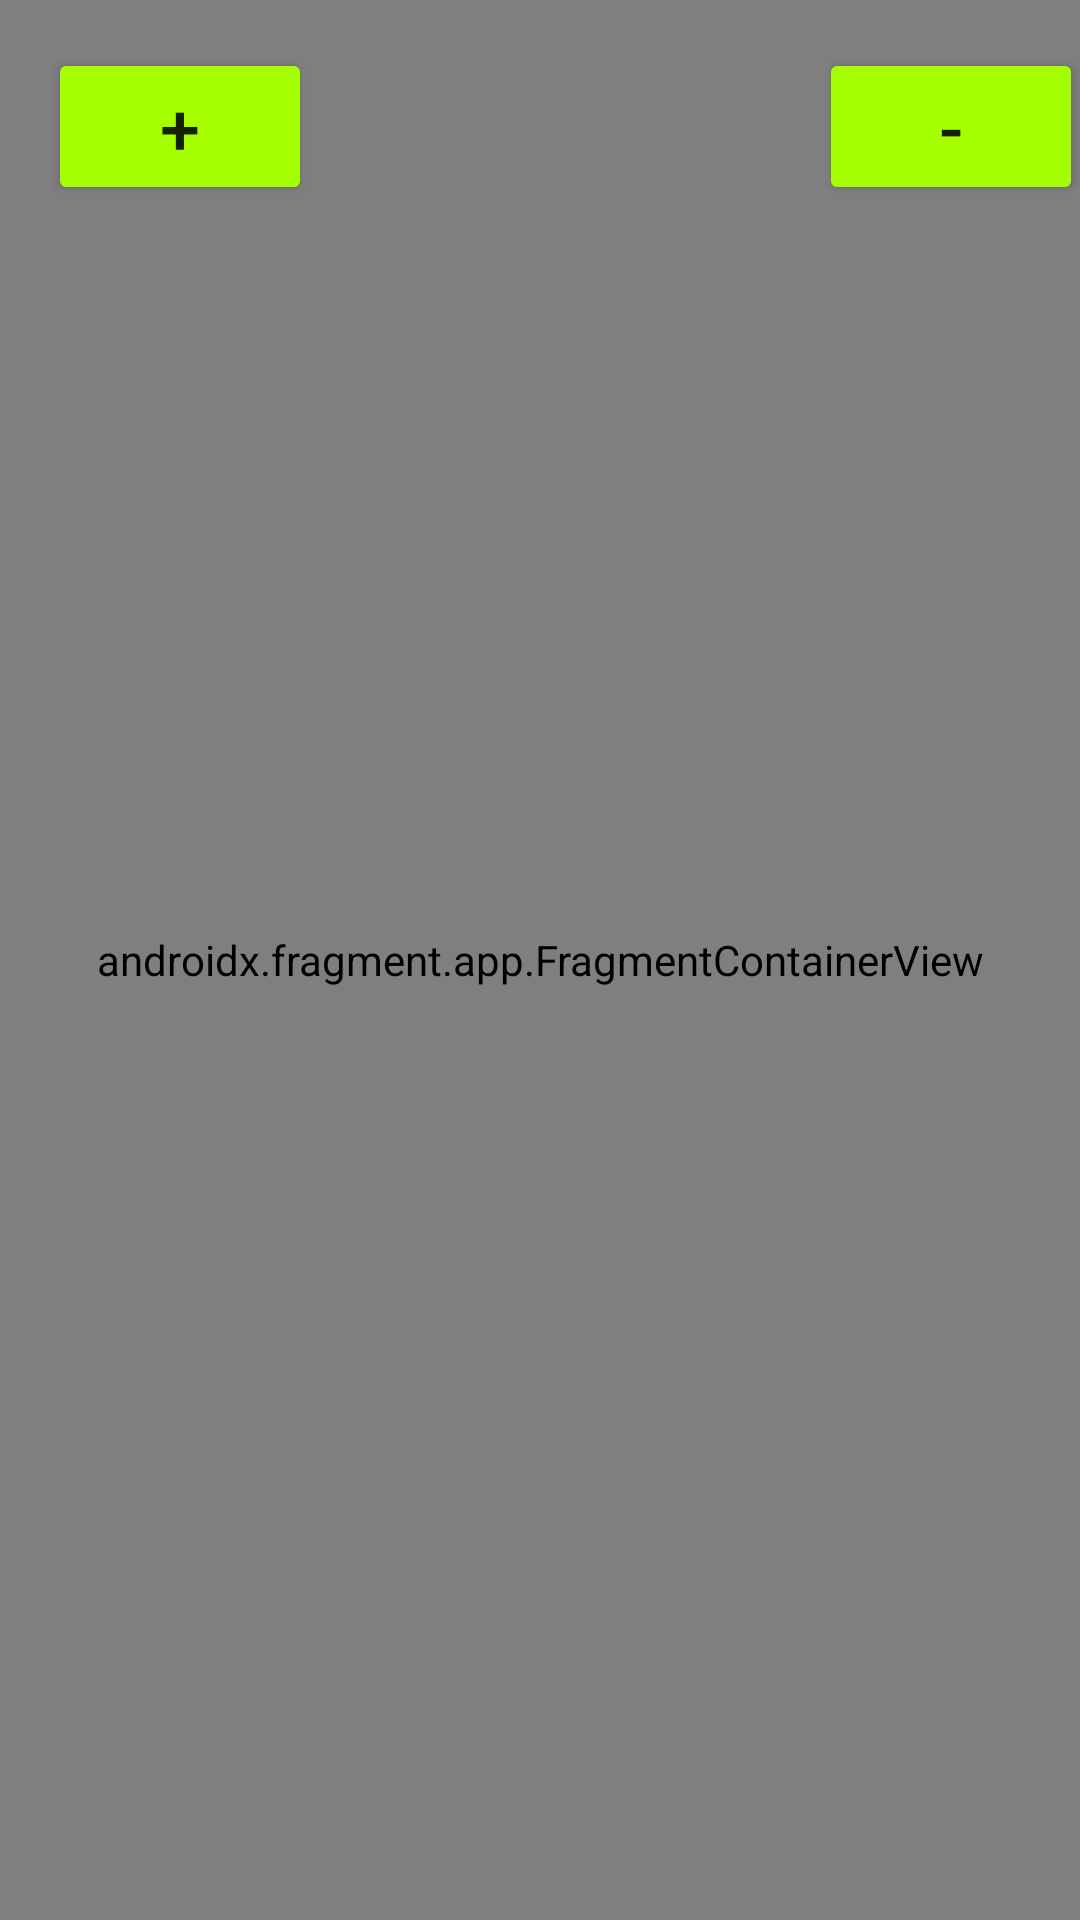

Android layout source for this screen:
<!-- AndroidManifest.xml: application theme Theme.ChirpQuest -->
<!-- res/layout/fragment_nearby.xml -->
<?xml version="1.0" encoding="utf-8"?>
<androidx.constraintlayout.widget.ConstraintLayout xmlns:android="http://schemas.android.com/apk/res/android"
    xmlns:app="http://schemas.android.com/apk/res-auto"
    xmlns:tools="http://schemas.android.com/tools"
    android:layout_width="match_parent"
    android:layout_height="match_parent"
    tools:context=".Nearby">

    <androidx.fragment.app.FragmentContainerView
        android:id="@+id/mapFragment"
        android:layout_width="match_parent"
        android:layout_height="match_parent"
        android:name="com.google.android.gms.maps.SupportMapFragment"
        app:layout_constraintTop_toTopOf="parent"
        app:layout_constraintBottom_toBottomOf="parent"
        app:layout_constraintEnd_toEndOf="parent"
        app:layout_constraintStart_toStartOf="parent"/>

    <Button
        android:id="@+id/btnZoomIn"
        android:layout_width="wrap_content"
        android:layout_height="wrap_content"
        android:layout_marginStart="16dp"
        android:layout_marginTop="16dp"
        android:text="+"
        android:textSize="24sp"
        android:backgroundTint="#A6FF00"
        app:layout_constraintTop_toTopOf="parent"
        app:layout_constraintStart_toStartOf="parent" />

    <Button
        android:id="@+id/btnZoomOut"
        android:layout_width="wrap_content"
        android:layout_height="wrap_content"
        android:layout_marginStart="170dp"
        android:layout_marginTop="16dp"
        android:text="-"
        android:textSize="24sp"
        android:backgroundTint="#A6FF00"
        app:layout_constraintTop_toTopOf="parent"
        app:layout_constraintStart_toEndOf="@id/btnZoomIn"
        app:layout_constraintEnd_toEndOf="parent" />

    <Button
        android:id="@+id/btnShowRoute2"
        android:layout_width="wrap_content"
        android:layout_height="wrap_content"
        android:text="Show nearest route"
        android:backgroundTint="#A6FF00"
        app:layout_constraintTop_toBottomOf="@id/btnZoomOut"
        app:layout_constraintStart_toStartOf="parent"
        app:layout_constraintEnd_toEndOf="parent"
        android:layout_marginTop="600dp"/>






</androidx.constraintlayout.widget.ConstraintLayout>
<!-- resources referenced by this layout -->
<resources>
  <style name="Theme.ChirpQuest" parent="Theme.MaterialComponents.DayNight.DarkActionBar">
          
          <item name="colorPrimary">@color/purple_500</item>
          <item name="colorPrimaryVariant">@color/purple_700</item>
          <item name="colorOnPrimary">@color/white</item>
          
          <item name="colorSecondary">@color/teal_200</item>
          <item name="colorSecondaryVariant">@color/teal_700</item>
          <item name="colorOnSecondary">@color/black</item>
          
          <item name="android:statusBarColor">?attr/colorPrimaryVariant</item>
          
      </style>
  <!-- not gathered from this repository: default colours our renderer supplied (Android Studio template values) -->
  <color name="purple_500">#FF6200EE</color>
  <color name="purple_700">#FF3700B3</color>
  <color name="teal_200">#FF03DAC5</color>
  <color name="teal_700">#FF018786</color>
  <color name="black">#FF000000</color>
  <color name="white">#FFFFFFFF</color>
</resources>
